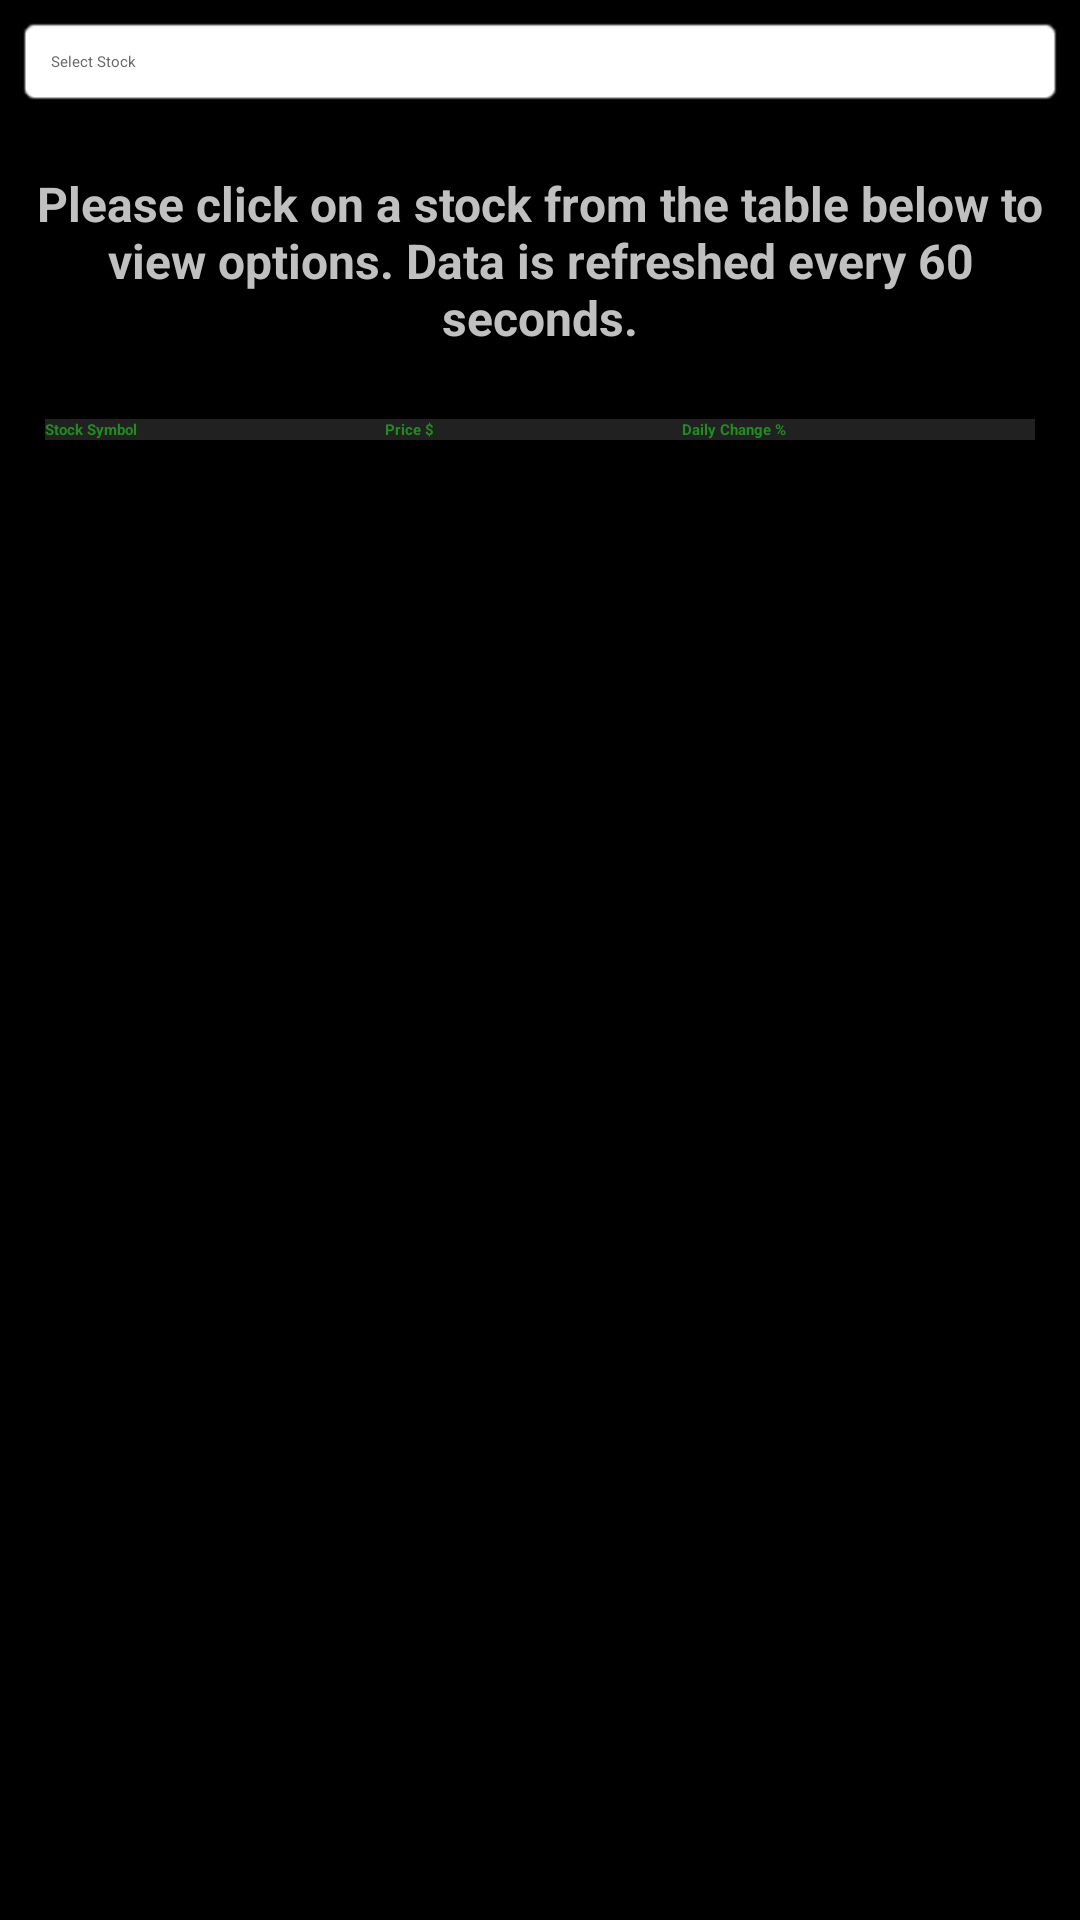

Here is an Android app screen rendered from its layout file. Give the layout XML and the strings, colors and styles it references.
<!-- AndroidManifest.xml: application theme Theme.MyApplication -->
<!-- res/layout/activity_main.xml -->
<?xml version="1.0" encoding="utf-8"?>
<LinearLayout xmlns:android="http://schemas.android.com/apk/res/android"
    xmlns:app="http://schemas.android.com/apk/res-auto"
    xmlns:tools="http://schemas.android.com/tools"
    android:layout_width="match_parent"
    android:layout_height="match_parent"
    android:background="@color/black"
    android:orientation="vertical">

    <TextView
        android:id="@+id/testView"
        android:layout_width="match_parent"
        android:layout_height="wrap_content"
        android:layout_marginTop="30dp"
        android:hint="Select Stock"
        android:textColorHint="@color/dim_gray"
        android:padding="12dp"
        android:layout_margin="5dp"
        android:gravity="center_vertical"
        android:textColor="@color/black"
        android:drawableEnd="@drawable/baseline_keyboard_arrow_down_24"
        android:background="@android:drawable/editbox_background" />

    <TextView
        android:id="@+id/labelTextView"
        android:layout_width="wrap_content"
        android:layout_height="wrap_content"
        android:text="Please click on a stock from the table below to view options. Data is refreshed every 60 seconds."
        android:textSize="16sp"
        android:textColor="@color/silver"
        android:textStyle="bold"
        android:padding="8dp"
        android:layout_marginTop="8dp"
        android:gravity="center_horizontal"

        />


    <ScrollView
        android:layout_width="match_parent"
        android:layout_height="wrap_content"

        android:layout_margin="5dp">

        <TableLayout
            android:id="@+id/tableLayout"
            android:layout_width="match_parent"
            android:layout_height="wrap_content"
            android:layout_marginTop="30dp"
            android:layout_margin="10dp"
            android:background="@color/dark_gray"
            android:stretchColumns="0,1,2">

            <TableRow

                android:id="@+id/tableRowHeader"
                android:layout_width="match_parent"
                android:layout_height="wrap_content">

                <TextView
                    android:id="@+id/textViewSymbolHeader"
                    android:layout_width="wrap_content"
                    android:layout_height="wrap_content"
                    android:text="Stock Symbol"
                    android:textColor="@color/forest_green"
                    android:textStyle="bold" />

                <TextView
                    android:id="@+id/textViewPriceHeader"
                    android:layout_width="wrap_content"
                    android:layout_height="wrap_content"
                    android:text="Price $"
                    android:textColor="@color/forest_green"
                    android:textStyle="bold" />

                <TextView
                    android:id="@+id/textViewDailyChangeHeader"
                    android:layout_width="wrap_content"
                    android:layout_height="wrap_content"
                    android:text="Daily Change %"
                    android:textColor="@color/forest_green"
                    android:textStyle="bold" />

            </TableRow>

        </TableLayout>
    </ScrollView>

</LinearLayout>
<!-- resources referenced by this layout -->
<resources>
  <color name="black">#000000</color>
  <color name="dark_gray">#212121</color>
  <color name="dim_gray">#696969</color>
  <color name="forest_green">#228B22</color>
  <color name="silver">#C0C0C0</color>
</resources>
